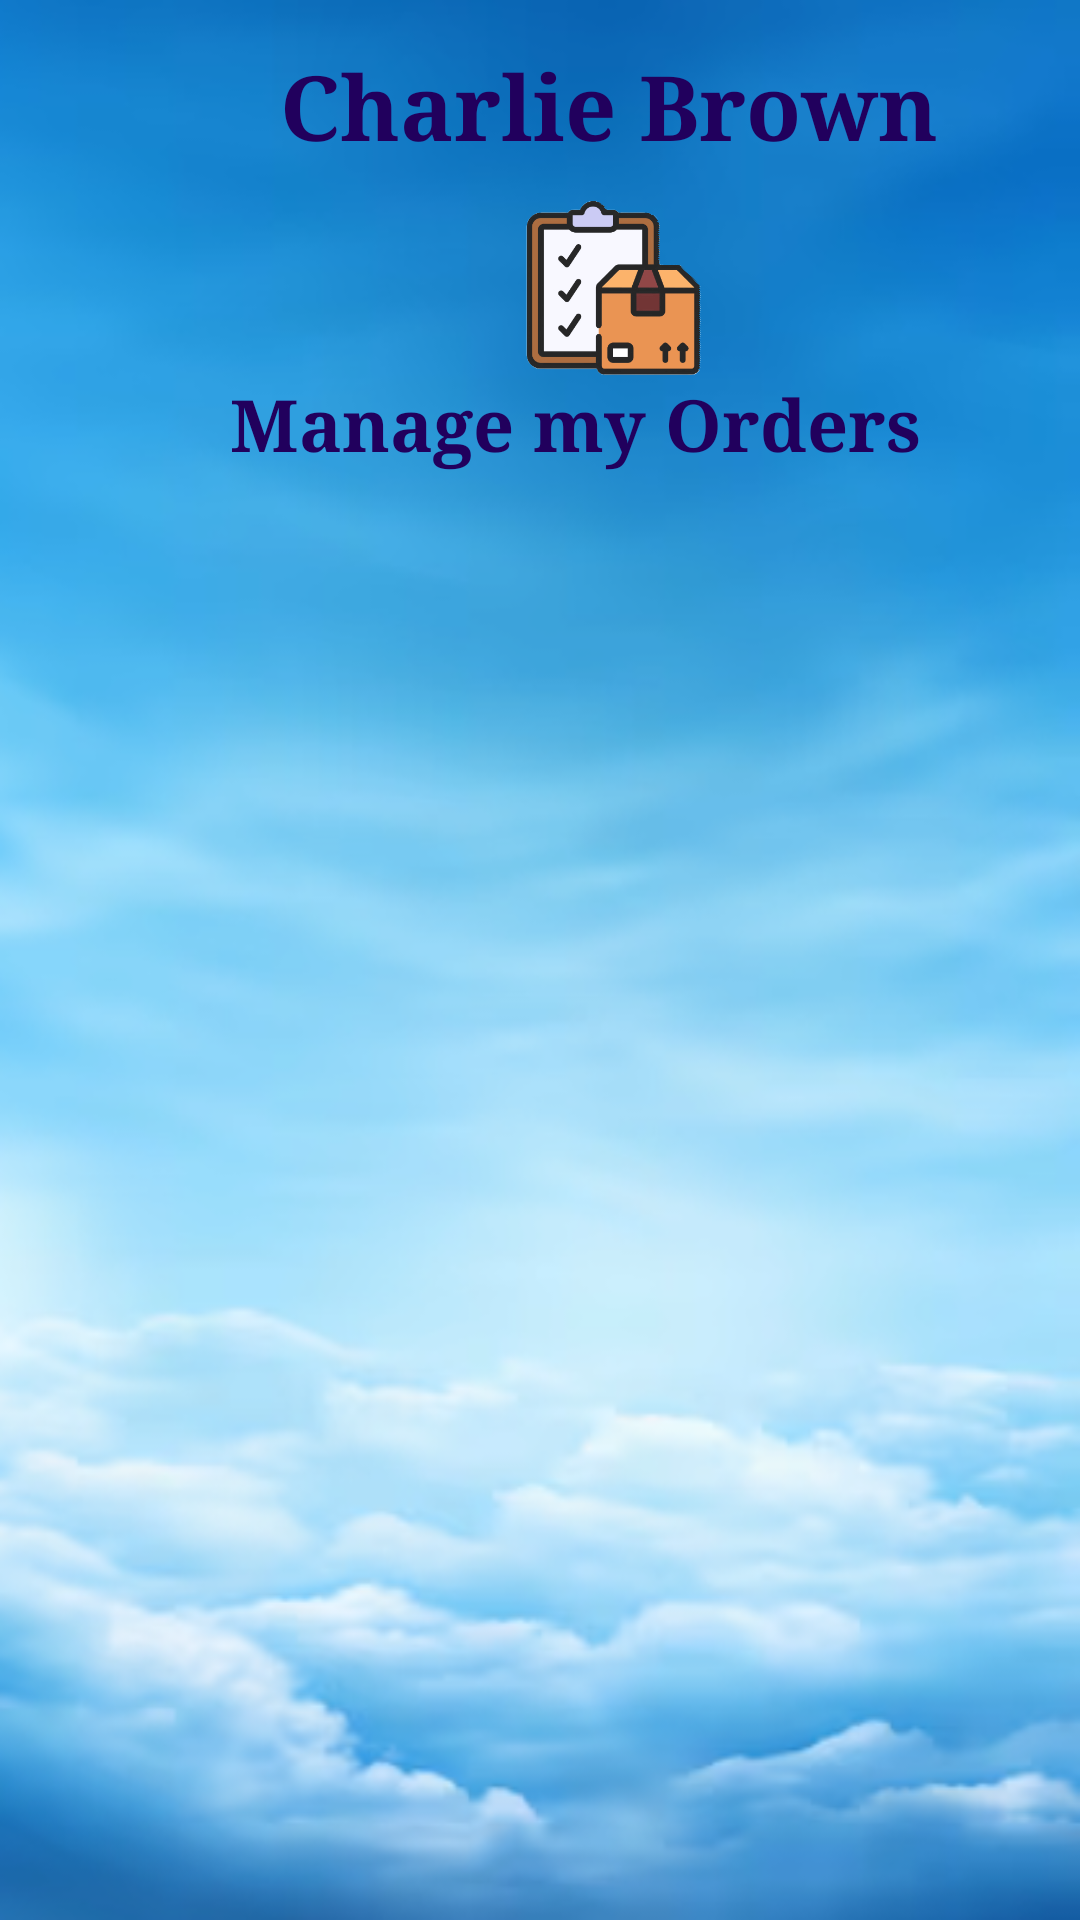

Reconstruct the res/layout file that produces this screen, plus the resources it refers to.
<!-- AndroidManifest.xml: application theme Theme.TheBookHuntingEagle -->
<!-- res/layout/activity_manage_orders.xml -->
<?xml version="1.0" encoding="utf-8"?>
<androidx.constraintlayout.widget.ConstraintLayout xmlns:android="http://schemas.android.com/apk/res/android"
    xmlns:app="http://schemas.android.com/apk/res-auto"
    xmlns:tools="http://schemas.android.com/tools"
    android:id="@+id/layoutManageOrders"
    android:layout_width="match_parent"
    android:layout_height="match_parent"
    android:background="@drawable/background_login5"
    tools:context=".ManageOrders">

    <RadioGroup
        android:id="@+id/rdGroupShipping"
        android:layout_width="wrap_content"
        android:layout_height="wrap_content"
        android:layout_marginTop="150dp"
        android:layout_marginEnd="35dp"
        android:layout_marginBottom="100dp"
        android:orientation="horizontal"
        app:layout_constraintBottom_toBottomOf="parent"
        app:layout_constraintEnd_toEndOf="parent"
        app:layout_constraintHorizontal_bias="0.542"
        app:layout_constraintStart_toStartOf="parent"
        app:layout_constraintTop_toTopOf="parent"
        app:layout_constraintVertical_bias="0.836" />

    <TextView
        android:id="@+id/txtManageOrderTitle"
        android:layout_width="wrap_content"
        android:layout_height="wrap_content"
        android:fontFamily="serif"
        android:text="@string/txtManageOrders"
        android:textColor="?attr/colorOnPrimaryContainer"
        android:textSize="24sp"
        android:textStyle="bold"
        app:layout_constraintBottom_toBottomOf="parent"
        app:layout_constraintEnd_toEndOf="parent"
        app:layout_constraintHorizontal_bias="0.591"
        app:layout_constraintStart_toStartOf="parent"
        app:layout_constraintTop_toTopOf="parent"
        app:layout_constraintVertical_bias="0.206" />

    <TextView
        android:id="@+id/txtManageOrdersUserName"
        android:layout_width="wrap_content"
        android:layout_height="wrap_content"
        android:fontFamily="serif"
        android:text="@string/txtNameUserAccount"
        android:textColor="?attr/colorOnPrimaryContainer"
        android:textSize="30sp"
        android:textStyle="bold"
        app:layout_constraintBottom_toBottomOf="parent"
        app:layout_constraintEnd_toEndOf="parent"
        app:layout_constraintHorizontal_bias="0.663"
        app:layout_constraintStart_toStartOf="parent"
        app:layout_constraintTop_toTopOf="parent"
        app:layout_constraintVertical_bias="0.025" />

    <ImageView
        android:id="@+id/imgManageOrdersAvatar"
        android:layout_width="112dp"
        android:layout_height="119dp"
        android:contentDescription="@string/imgUser"
        app:layout_constraintBottom_toBottomOf="parent"
        app:layout_constraintEnd_toEndOf="parent"
        app:layout_constraintHorizontal_bias="0.046"
        app:layout_constraintStart_toStartOf="parent"
        app:layout_constraintTop_toTopOf="parent"
        app:layout_constraintVertical_bias="0.029"
        app:srcCompat="@drawable/charlie_photo"
        tools:ignore="ImageContrastCheck" />

    <ImageView
        android:id="@+id/imgManageOrders"
        android:layout_width="89dp"
        android:layout_height="61dp"
        android:contentDescription="@string/imgManageOrders"
        app:layout_constraintBottom_toBottomOf="parent"
        app:layout_constraintEnd_toEndOf="parent"
        app:layout_constraintHorizontal_bias="0.59"
        app:layout_constraintStart_toStartOf="parent"
        app:layout_constraintTop_toTopOf="parent"
        app:layout_constraintVertical_bias="0.114"
        app:srcCompat="@drawable/manage_order"
        tools:ignore="ImageContrastCheck" />

    <ListView
        android:id="@+id/listViewManageOrders"
        android:layout_width="357dp"
        android:layout_height="460dp"
        app:layout_constraintBottom_toBottomOf="parent"
        app:layout_constraintEnd_toEndOf="parent"
        app:layout_constraintStart_toStartOf="parent"
        app:layout_constraintTop_toTopOf="parent"
        app:layout_constraintVertical_bias="0.919" />


</androidx.constraintlayout.widget.ConstraintLayout>
<!-- resources referenced by this layout -->
<resources>
  <!-- drawable background_login5: png bitmap (drawable, 148369 bytes) -->
  <!-- drawable manage_order: png bitmap (drawable, 22152 bytes) -->
  <string name="imgManageOrders">manage orders</string>
  <string name="imgUser">user photo</string>
  <string name="txtManageOrders">Manage my Orders</string>
  <string name="txtNameUserAccount">Charlie Brown</string>
  <style name="Theme.TheBookHuntingEagle" parent="Base.Theme.TheBookHuntingEagle" />
  <style name="Base.Theme.TheBookHuntingEagle" parent="Theme.Material3.DayNight.NoActionBar">
          
          
      </style>
</resources>
